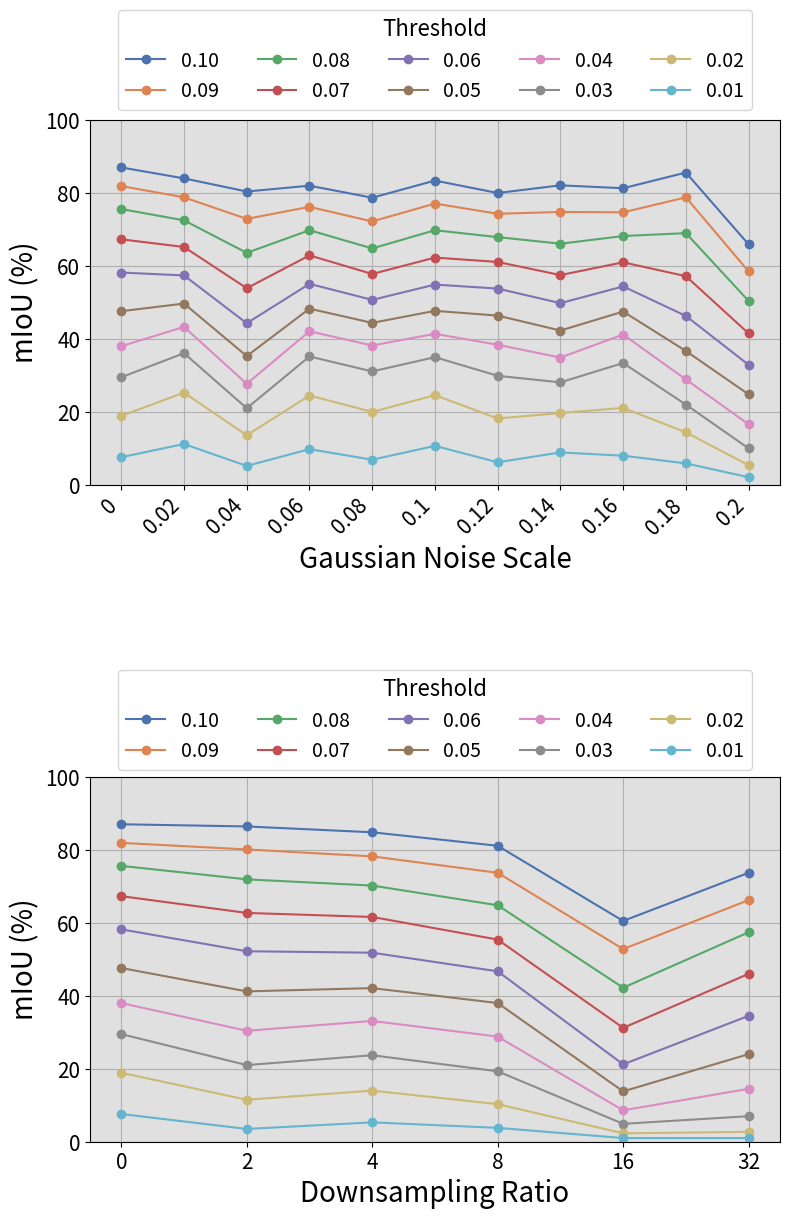

Reproduce this figure in Python.
"""
Plot jitter, downsampling and corresponding IoU values across different thresholds for the Airplane category
"""

import seaborn as sns
import matplotlib.pyplot as plt


colors = sns.color_palette("deep", 10)

steps_jitter = [0, 0.02, 0.04, 0.06, 0.08, 0.10, 0.12, 0.14, 0.16, 0.18, 0.20]
values_jitter = [87.0, 84.0, 80.4, 82.0, 78.7, 83.4, 80.0, 82.1, 81.3, 85.6, 65.9]
values_jitter_9 = [81.9, 78.8, 72.9, 76.2, 72.2, 77.1, 74.3, 74.8, 74.7, 78.8, 58.5]
values_jitter_8 = [75.6, 72.5, 63.6, 69.8, 64.8, 69.8, 67.9, 66.1, 68.2, 69.0, 50.4]
values_jitter_7 = [67.3, 65.2, 53.9, 62.9, 57.8, 62.3, 61.1, 57.5, 61.0, 57.2, 41.5]
values_jitter_6 = [58.2, 57.4, 44.3, 55.1, 50.7, 54.9, 53.8, 49.8, 54.4, 46.3, 32.9]
values_jitter_5 = [47.6, 49.7, 35.3, 48.3, 44.4, 47.7, 46.4, 42.3, 47.5, 36.7, 24.8]
values_jitter_4 = [38.0, 43.3, 27.7, 42.1, 38.2, 41.4, 38.4, 34.9, 41.2, 28.9, 16.6]
values_jitter_3 = [29.5, 36.1, 21.0, 35.2, 31.1, 35.0, 29.9, 28.1, 33.4, 22.0, 10.0]
values_jitter_2 = [18.9, 25.3, 13.6, 24.5, 20.0, 24.6, 18.2, 19.7, 21.1, 14.4, 5.4]
values_jitter_1 = [7.6, 11.2, 5.2, 9.8, 6.9, 10.7, 6.2, 8.9, 8.0, 5.9, 2.1]

steps_downsample = [0, 2, 4, 8, 16, 32]
values_downsample = [87.0, 86.4, 84.8, 81.1, 60.5, 73.7]
values_downsample_9 = [81.9, 80.1, 78.2, 73.7, 52.8, 66.2]
values_downsample_8 = [75.6, 71.9, 70.2, 64.8, 42.2, 57.4]
values_downsample_7 = [67.3, 62.7, 61.6, 55.4, 31.2, 46.0]
values_downsample_6 = [58.2, 52.2, 51.8, 46.7, 21.2, 34.5]
values_downsample_5 = [47.6, 41.2, 42.1, 38.0, 13.8, 24.0]
values_downsample_4 = [38.0, 30.4, 33.1, 28.8, 8.6, 14.5]
values_downsample_3 = [29.5, 21.0, 23.7, 19.3, 4.9, 7.0]
values_downsample_2 = [18.9, 11.5, 14.0, 10.3, 2.3, 2.7]
values_downsample_1 = [7.6, 3.5, 5.3, 3.8, 1.0, 1.0]

all_jitter_values = [
    values_jitter, values_jitter_9, values_jitter_8, values_jitter_7,
    values_jitter_6, values_jitter_5, values_jitter_4, values_jitter_3,
    values_jitter_2, values_jitter_1
]

all_downsample_values = [
    values_downsample, values_downsample_9, values_downsample_8, values_downsample_7,
    values_downsample_6, values_downsample_5, values_downsample_4, values_downsample_3,
    values_downsample_2, values_downsample_1
]

# Create figure with 2 rows, 1 column
fig, (ax1, ax2) = plt.subplots(2, 1, figsize=(8, 12))

# Top plot: Gaussian Noise
for i, values in enumerate(all_jitter_values):
    alpha = 1.0 if i == 0 else 1.0
    ax1.plot(steps_jitter, values, marker='o', color=colors[i], label=f'0.{i:02d}', alpha=alpha)

ax1.set_xlabel('Gaussian Noise Scale', fontsize=20)
ax1.set_ylabel('mIoU (%)', fontsize=20)
ax1.set_xticks(steps_jitter)
ax1.set_xticklabels(steps_jitter, fontsize=15, rotation=45, ha='right')
ax1.set_yticks(range(0, 101, 20))
ax1.set_yticklabels(range(0, 101, 20), fontsize=15)
ax1.set_ylim(0, 100)
ax1.grid(True)
ax1.set_facecolor('#E0E0E0')

# Bottom plot: Downsampling
indices = list(range(len(steps_downsample)))
for i, values in enumerate(all_downsample_values):
    alpha = 1.0 if i == 0 else 1.0
    ax2.plot(indices, values, marker='o', color=colors[i], label=f'0.{i:02d}', alpha=alpha)

ax2.set_xlabel('Downsampling Ratio', fontsize=20)
ax2.set_ylabel('mIoU (%)', fontsize=20)
ax2.set_xticks(indices)
ax2.set_xticklabels(steps_downsample, fontsize=15)
ax2.set_yticks(range(0, 101, 20))
ax2.set_yticklabels(range(0, 101, 20), fontsize=15)
ax2.set_ylim(0, 100)
ax2.grid(True)
ax2.set_facecolor('#E0E0E0')

# Add a single legend for both plots
handles, labels = ax1.get_legend_handles_labels()
thresholds = [0.10, 0.09, 0.08, 0.07, 0.06, 0.05, 0.04, 0.03, 0.02, 0.01]
labels = [f"{t:.2f}" for t in thresholds]
fig.legend(handles, labels, fontsize=14, title="Threshold", title_fontsize=16,
           loc='upper center', bbox_to_anchor=(0.55, 1.02), ncol=5, frameon=True)
fig.legend(handles, labels, fontsize=14, title="Threshold", title_fontsize=16,
           loc='upper center', bbox_to_anchor=(0.55, 0.47), ncol=5, frameon=True)
plt.tight_layout()
plt.subplots_adjust(top=0.92, hspace=0.8)
plt.show()
fig.savefig("perturbations.svg", format="svg", bbox_inches='tight')
